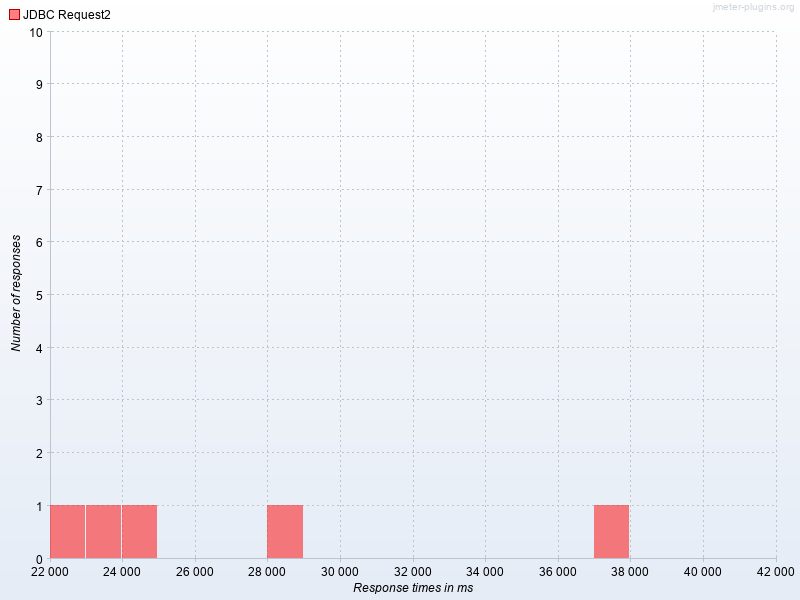

The data file committed next to this chart (first rows):
Response times in ms, JDBC Request2
22000, 1.0
23000, 1.0
24000, 1.0
28000, 1.0
37000, 1.0
